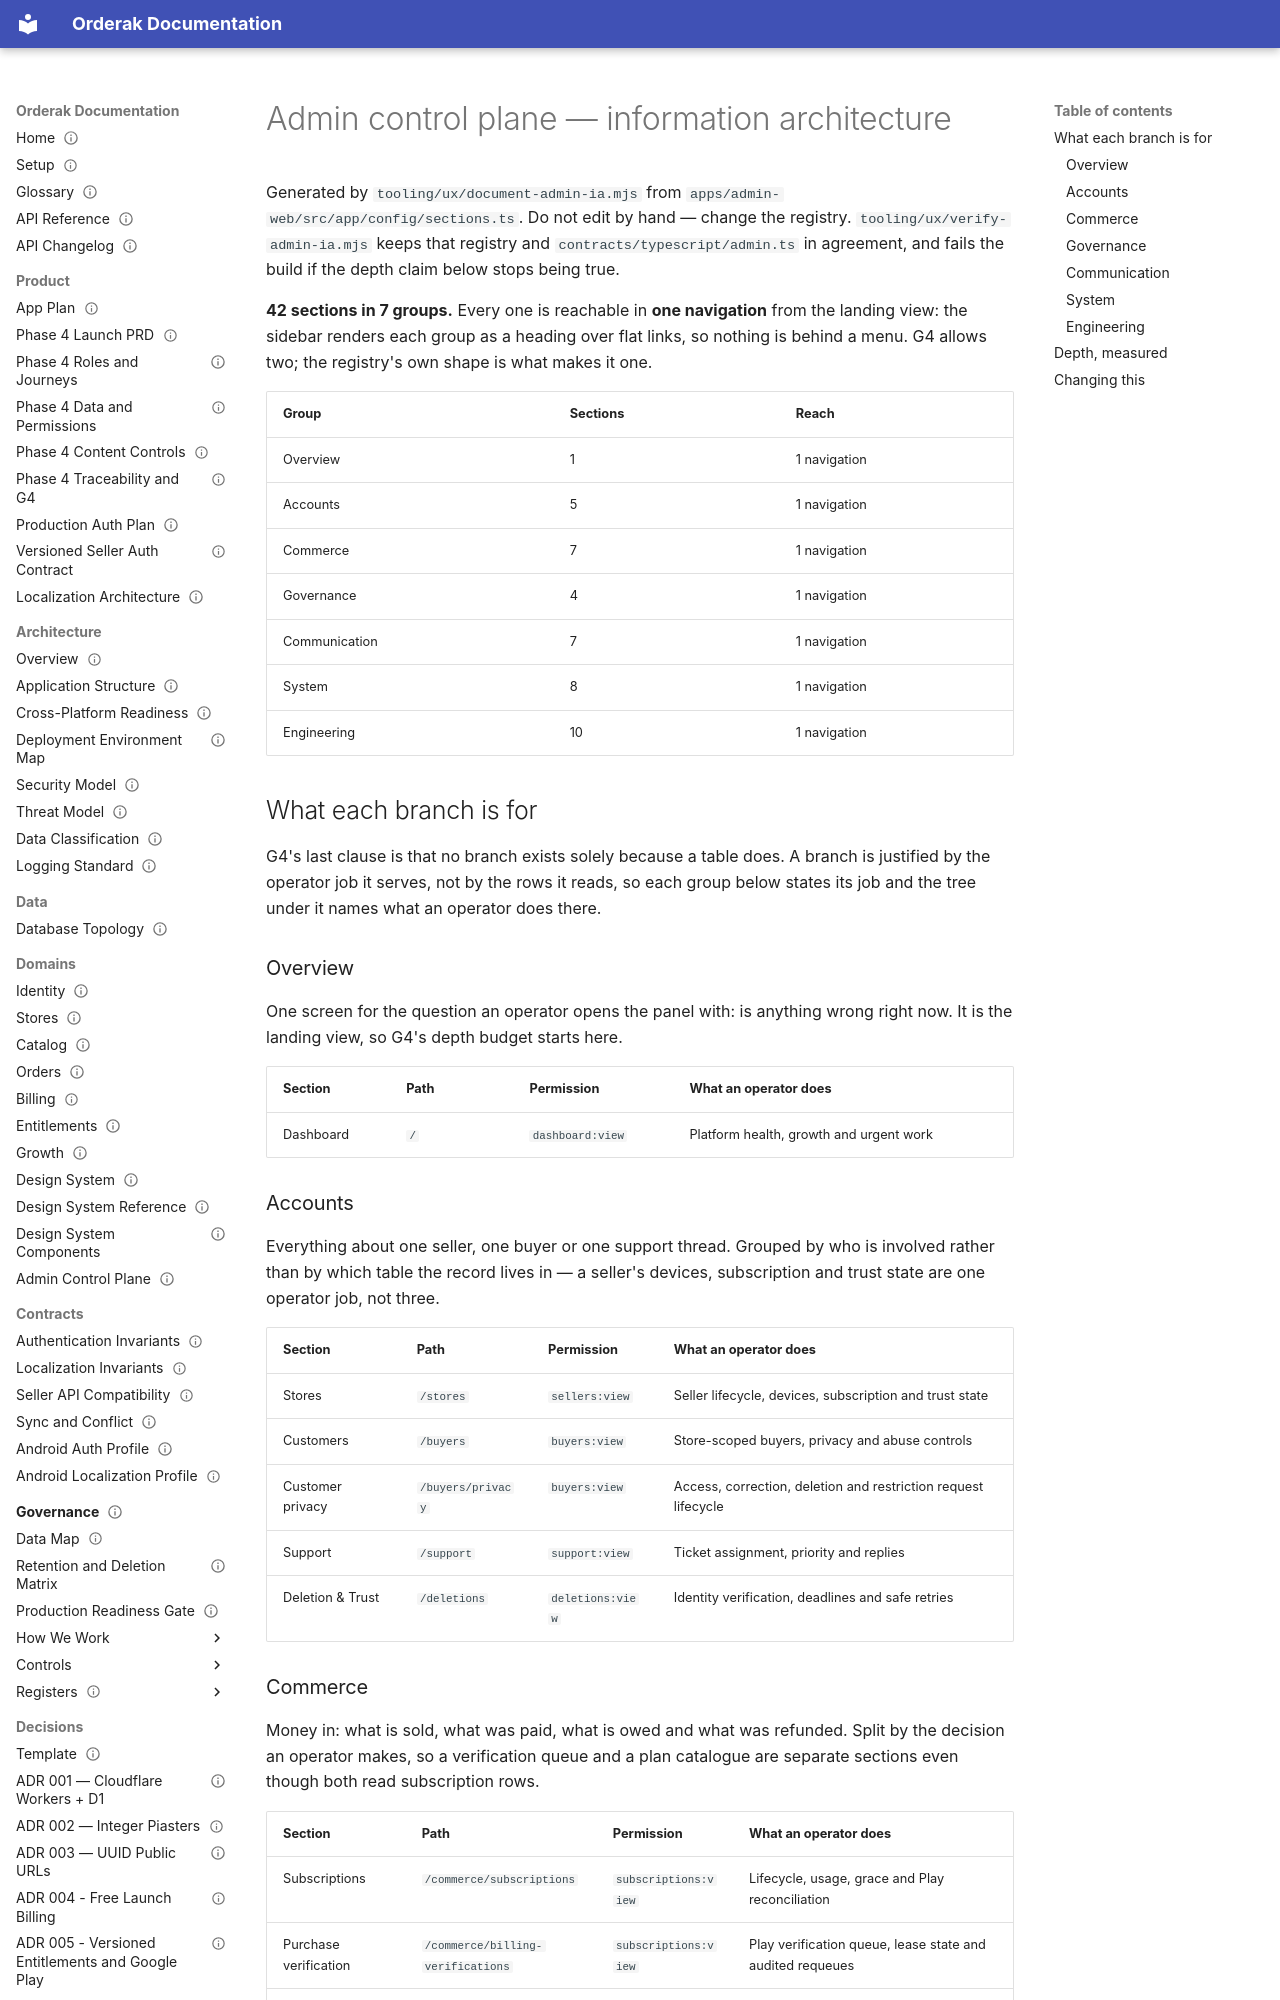

repository: youo1/Orderak.APP · page: admin/information-architecture/index.html · generator: mkdocs

---
status: current
generated: true
owner: backend
applies_to: [internal]
---
# Admin control plane — information architecture

Generated by `tooling/ux/document-admin-ia.mjs` from
`apps/admin-web/src/app/config/sections.ts`. Do not edit by hand — change the
registry. `tooling/ux/verify-admin-ia.mjs` keeps that registry and
`contracts/typescript/admin.ts` in agreement, and fails the build if the depth
claim below stops being true.

**42 sections in 7 groups.** Every one is reachable in
**one navigation** from the landing view: the sidebar renders each group as a
heading over flat links, so nothing is behind a menu. G4 allows two; the
registry's own shape is what makes it one.

| Group | Sections | Reach |
| --- | --- | --- |
| Overview | 1 | 1 navigation |
| Accounts | 5 | 1 navigation |
| Commerce | 7 | 1 navigation |
| Governance | 4 | 1 navigation |
| Communication | 7 | 1 navigation |
| System | 8 | 1 navigation |
| Engineering | 10 | 1 navigation |

## What each branch is for

G4's last clause is that no branch exists solely because a table does. A branch
is justified by the operator job it serves, not by the rows it reads, so each
group below states its job and the tree under it names what an operator does
there.

### Overview

One screen for the question an operator opens the panel with: is anything wrong right now. It is the landing view, so G4's depth budget starts here.

| Section | Path | Permission | What an operator does |
| --- | --- | --- | --- |
| Dashboard | `/` | `dashboard:view` | Platform health, growth and urgent work |

### Accounts

Everything about one seller, one buyer or one support thread. Grouped by who is involved rather than by which table the record lives in — a seller's devices, subscription and trust state are one operator job, not three.

| Section | Path | Permission | What an operator does |
| --- | --- | --- | --- |
| Stores | `/stores` | `sellers:view` | Seller lifecycle, devices, subscription and trust state |
| Customers | `/buyers` | `buyers:view` | Store-scoped buyers, privacy and abuse controls |
| Customer privacy | `/buyers/privacy` | `buyers:view` | Access, correction, deletion and restriction request lifecycle |
| Support | `/support` | `support:view` | Ticket assignment, priority and replies |
| Deletion & Trust | `/deletions` | `deletions:view` | Identity verification, deadlines and safe retries |
